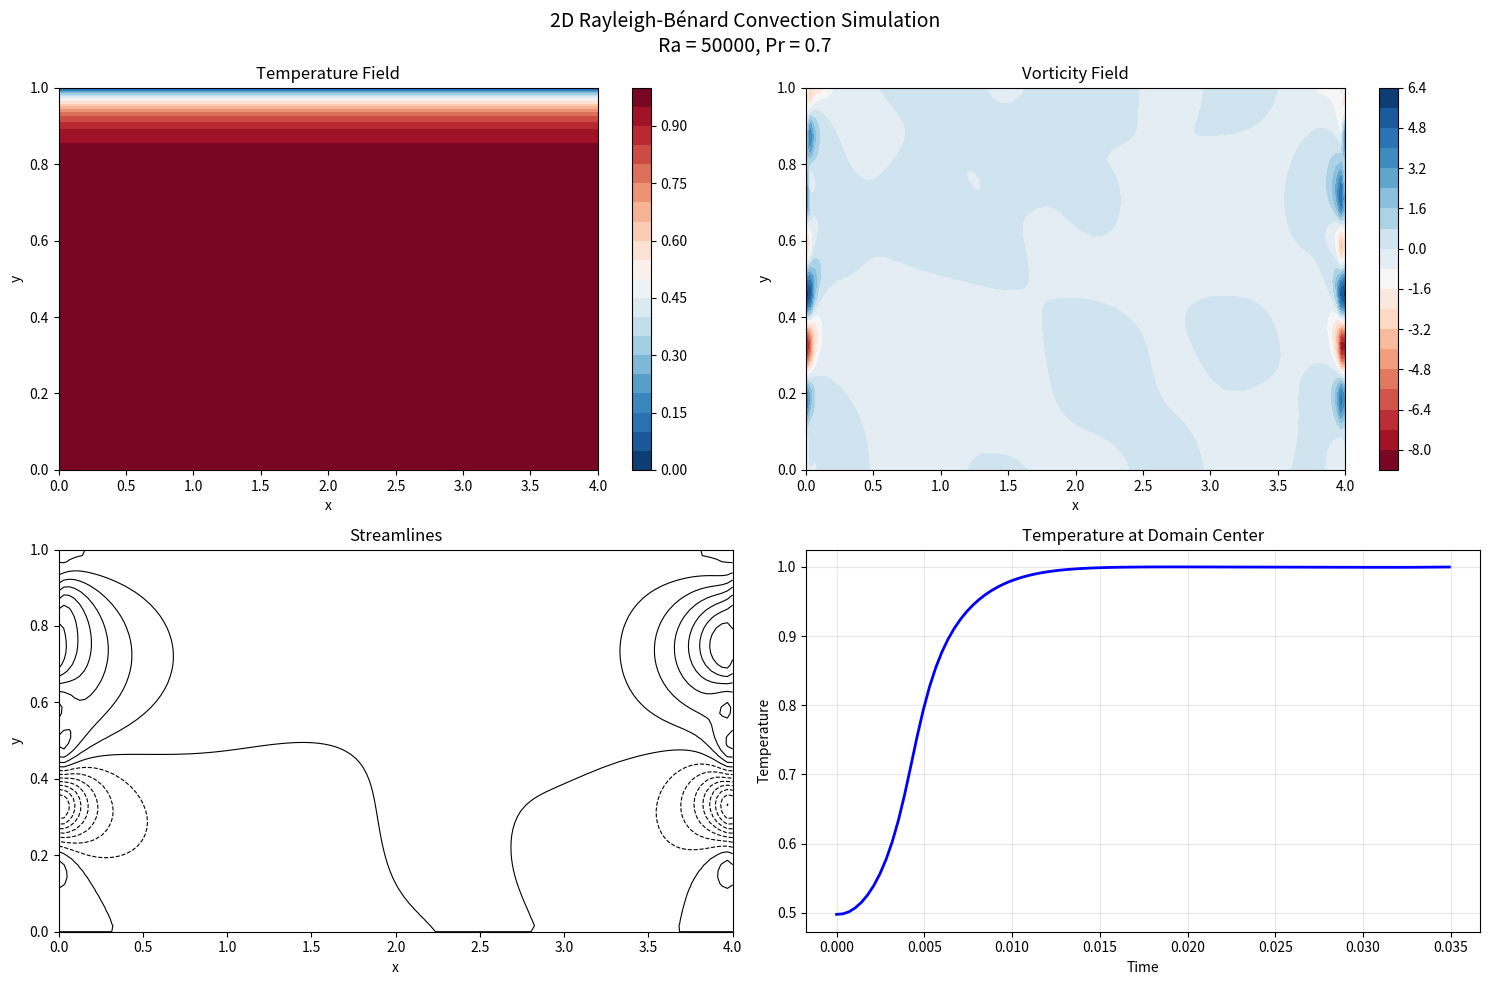

Recreate this plot in Python.
# -*- coding: utf-8 -*-
"""Rayleigh-Benard-Convection2D.ipynb

Automatically generated by Colab.

Original file is located at
    https://colab.research.google.com/<link-removed>
"""

import numpy as np
import matplotlib.pyplot as plt
import matplotlib.animation as animation
from scipy.sparse import diags
from scipy.sparse.linalg import spsolve
import warnings
warnings.filterwarnings('ignore')

class RayleighBenardConvection2D:
    """
    2D Rayleigh-Bénard Convection Simulation

    Based on the Boussinesq equations used in planetary convection studies:
    - McKinnon et al. (2016): Convection in a volatile nitrogen-ice-rich layer on Pluto
    - Morison et al. (2021): Sublimation-driven convection in Sputnik Planitia on Pluto

    Governing Equations:
    1. Continuity: ∇·u = 0
    2. Momentum: ∂u/∂t + u·∇u = -∇p/ρ₀ + ν∇²u + gαΔTẑ
    3. Energy: ∂T/∂t + u·∇T = κ∇²T

    Where:
    - u = velocity field (u, w)
    - p = pressure
    - T = temperature
    - ρ₀ = reference density
    - ν = kinematic viscosity
    - κ = thermal diffusivity
    - α = thermal expansion coefficient
    - g = gravitational acceleration
    - ΔT = temperature difference
    """

    def __init__(self, nx=128, ny=64, Lx=2.0, Ly=1.0, Ra=10000, Pr=0.71):
        """
        Initialize the simulation parameters

        Parameters:
        -----------
        nx, ny : int
            Grid resolution
        Lx, Ly : float
            Domain size
        Ra : float
            Rayleigh number: Ra = gαΔTH³/(νκ)
        Pr : float
            Prandtl number: Pr = ν/κ
        """
        self.nx, self.ny = nx, ny
        self.Lx, self.Ly = Lx, Ly
        self.Ra = Ra  # Rayleigh number
        self.Pr = Pr  # Prandtl number

        # Grid spacing
        self.dx = Lx / (nx - 1)
        self.dy = Ly / (ny - 1)

        # Coordinate arrays
        self.x = np.linspace(0, Lx, nx)
        self.y = np.linspace(0, Ly, ny)
        self.X, self.Y = np.meshgrid(self.x, self.y)

        # Initialize fields
        self.initialize_fields()

        # Time stepping parameters
        self.dt = min(0.1 * self.dx**2 / (1/self.Pr),
                     0.1 * self.dy**2 / (1/self.Pr))

        print(f"Simulation initialized:")
        print(f"Grid: {nx}×{ny}, Domain: {Lx}×{Ly}")
        print(f"Ra = {Ra:.0f}, Pr = {Pr}")
        print(f"Time step: {self.dt:.6f}")

    def initialize_fields(self):
        """Initialize velocity, temperature, and pressure fields"""
        # Temperature field: linear profile + small perturbations
        # T = 1 at bottom (y=0), T = 0 at top (y=Ly)
        self.T = np.zeros((self.ny, self.nx))
        for j in range(self.ny):
            self.T[j, :] = 1.0 - self.y[j] / self.Ly

        # Add small random perturbations to trigger convection
        # Perturbations are strongest in the middle of the domain
        perturbation = 0.01 * np.random.random((self.ny, self.nx)) * \
                      np.sin(np.pi * self.Y / self.Ly)
        self.T += perturbation

        # Velocity components
        self.u = np.zeros((self.ny, self.nx))  # horizontal velocity
        self.w = np.zeros((self.ny, self.nx))  # vertical velocity

        # Pressure
        self.p = np.zeros((self.ny, self.nx))

        # Vorticity (for visualization)
        self.omega = np.zeros((self.ny, self.nx))

        # Stream function
        self.psi = np.zeros((self.ny, self.nx))

    def apply_boundary_conditions(self):
        """Apply boundary conditions"""
        # Temperature: fixed at boundaries
        self.T[0, :] = 1.0   # Hot bottom
        self.T[-1, :] = 0.0  # Cold top
        self.T[:, 0] = self.T[:, 1]    # Periodic sides
        self.T[:, -1] = self.T[:, -2]

        # Velocity: no-slip at top/bottom, periodic at sides
        self.u[0, :] = 0.0   # Bottom
        self.u[-1, :] = 0.0  # Top
        self.w[0, :] = 0.0   # Bottom
        self.w[-1, :] = 0.0  # Top

        # Periodic boundary conditions for sides
        self.u[:, 0] = self.u[:, -2]
        self.u[:, -1] = self.u[:, 1]
        self.w[:, 0] = self.w[:, -2]
        self.w[:, -1] = self.w[:, 1]

    def compute_derivatives(self, field):
        """Compute first and second derivatives using finite differences"""
        # First derivatives
        dfdx = np.zeros_like(field)
        dfdy = np.zeros_like(field)

        # Central differences (interior points)
        dfdx[:, 1:-1] = (field[:, 2:] - field[:, :-2]) / (2 * self.dx)
        dfdy[1:-1, :] = (field[2:, :] - field[:-2, :]) / (2 * self.dy)

        # Forward/backward differences (boundaries)
        dfdx[:, 0] = (field[:, 1] - field[:, 0]) / self.dx
        dfdx[:, -1] = (field[:, -1] - field[:, -2]) / self.dx
        dfdy[0, :] = (field[1, :] - field[0, :]) / self.dy
        dfdy[-1, :] = (field[-1, :] - field[-2, :]) / self.dy

        # Second derivatives (Laplacian)
        d2fdx2 = np.zeros_like(field)
        d2fdy2 = np.zeros_like(field)

        d2fdx2[:, 1:-1] = (field[:, 2:] - 2*field[:, 1:-1] + field[:, :-2]) / self.dx**2
        d2fdy2[1:-1, :] = (field[2:, :] - 2*field[1:-1, :] + field[:-2, :]) / self.dy**2

        laplacian = d2fdx2 + d2fdy2

        return dfdx, dfdy, laplacian

    def compute_vorticity_streamfunction(self):
        """Compute vorticity and stream function"""
        # Vorticity: ω = ∂w/∂x - ∂u/∂y
        dwdx, _, _ = self.compute_derivatives(self.w)
        _, dudy, _ = self.compute_derivatives(self.u)
        self.omega = dwdx - dudy

        # Solve Poisson equation for stream function: ∇²ψ = -ω
        # Using simple relaxation method
        psi_new = self.psi.copy()
        for _ in range(50):  # Relaxation iterations
            psi_old = psi_new.copy()
            psi_new[1:-1, 1:-1] = 0.25 * (
                psi_old[2:, 1:-1] + psi_old[:-2, 1:-1] +
                psi_old[1:-1, 2:] + psi_old[1:-1, :-2] +
                self.dx**2 * self.omega[1:-1, 1:-1]
            )
            # Boundary conditions for stream function
            psi_new[0, :] = 0
            psi_new[-1, :] = 0
            psi_new[:, 0] = psi_new[:, -2]
            psi_new[:, -1] = psi_new[:, 1]

        self.psi = psi_new

    def time_step(self):
        """Advance one time step using explicit finite difference scheme"""
        # Store old values
        u_old = self.u.copy()
        w_old = self.w.copy()
        T_old = self.T.copy()

        # Compute derivatives
        dudx, dudy, lap_u = self.compute_derivatives(self.u)
        dwdx, dwdy, lap_w = self.compute_derivatives(self.w)
        dTdx, dTdy, lap_T = self.compute_derivatives(self.T)
        dpdx, dpdy, _ = self.compute_derivatives(self.p)

        # Momentum equations (Navier-Stokes with Boussinesq approximation)
        # ∂u/∂t = -u∂u/∂x - w∂u/∂y - ∂p/∂x + (1/Pr)∇²u
        # ∂w/∂t = -u∂w/∂x - w∂w/∂y - ∂p/∂y + (1/Pr)∇²w + Ra*Pr*T

        # Advection terms
        u_adv = u_old * dudx + w_old * dudy
        w_adv = u_old * dwdx + w_old * dwdy
        T_adv = u_old * dTdx + w_old * dTdy

        # Update velocity (explicit scheme)
        self.u = u_old + self.dt * (-u_adv - dpdx + lap_u / self.Pr)
        self.w = w_old + self.dt * (-w_adv - dpdy + lap_w / self.Pr +
                                   self.Ra * self.Pr * T_old)

        # Update temperature
        self.T = T_old + self.dt * (-T_adv + lap_T)

        # Pressure correction (simplified)
        # In practice, this should be done with a proper projection method
        divergence = np.zeros_like(self.p)
        divergence[:, 1:-1] = (self.u[:, 2:] - self.u[:, :-2]) / (2 * self.dx)
        divergence[1:-1, :] += (self.w[2:, :] - self.w[:-2, :]) / (2 * self.dy)

        self.p -= 0.1 * divergence  # Simple pressure correction

        # Apply boundary conditions
        self.apply_boundary_conditions()

        # Compute vorticity and stream function
        self.compute_vorticity_streamfunction()

    def run_simulation(self, steps=1000, save_interval=10):
        """Run the simulation for specified number of steps"""
        print(f"Running simulation for {steps} steps...")

        # Storage for visualization
        self.T_history = []
        self.omega_history = []
        self.psi_history = []
        self.times = []

        for step in range(steps):
            self.time_step()

            if step % save_interval == 0:
                self.T_history.append(self.T.copy())
                self.omega_history.append(self.omega.copy())
                self.psi_history.append(self.psi.copy())
                self.times.append(step * self.dt)

                if step % 100 == 0:
                    print(f"Step {step}, Time = {step * self.dt:.4f}")

        print("Simulation completed!")
        return self.T_history, self.omega_history, self.psi_history, self.times

def create_visualization(conv_sim, T_history, omega_history, psi_history, times):
    """Create visualization of the convection simulation"""
    fig, axes = plt.subplots(2, 2, figsize=(15, 10))
    fig.suptitle('2D Rayleigh-Bénard Convection Simulation\n'
                f'Ra = {conv_sim.Ra:.0f}, Pr = {conv_sim.Pr}', fontsize=14)

    # Final temperature field
    im1 = axes[0,0].contourf(conv_sim.X, conv_sim.Y, T_history[-1],
                            levels=20, cmap='RdBu_r')
    axes[0,0].set_title('Temperature Field')
    axes[0,0].set_xlabel('x')
    axes[0,0].set_ylabel('y')
    plt.colorbar(im1, ax=axes[0,0])

    # Final vorticity field
    im2 = axes[0,1].contourf(conv_sim.X, conv_sim.Y, omega_history[-1],
                            levels=20, cmap='RdBu')
    axes[0,1].set_title('Vorticity Field')
    axes[0,1].set_xlabel('x')
    axes[0,1].set_ylabel('y')
    plt.colorbar(im2, ax=axes[0,1])

    # Stream function with streamlines
    im3 = axes[1,0].contour(conv_sim.X, conv_sim.Y, psi_history[-1],
                           levels=15, colors='black', linewidths=0.8)
    axes[1,0].set_title('Streamlines')
    axes[1,0].set_xlabel('x')
    axes[1,0].set_ylabel('y')

    # Temperature evolution at center
    y_center_idx = conv_sim.ny // 2
    x_center_idx = conv_sim.nx // 2
    T_center = [T[y_center_idx, x_center_idx] for T in T_history]

    axes[1,1].plot(times, T_center, 'b-', linewidth=2)
    axes[1,1].set_title('Temperature at Domain Center')
    axes[1,1].set_xlabel('Time')
    axes[1,1].set_ylabel('Temperature')
    axes[1,1].grid(True, alpha=0.3)

    plt.tight_layout()
    return fig

def create_animation(conv_sim, T_history, times):
    """Create animation of temperature evolution"""
    fig, ax = plt.subplots(figsize=(12, 6))

    # Set up the plot
    im = ax.contourf(conv_sim.X, conv_sim.Y, T_history[0],
                     levels=20, cmap='RdBu_r', vmin=0, vmax=1)
    ax.set_xlabel('x')
    ax.set_ylabel('y')
    ax.set_title('Temperature Evolution - Rayleigh-Bénard Convection')
    cbar = plt.colorbar(im, ax=ax)
    cbar.set_label('Temperature')

    # Animation function
    def animate(frame):
        ax.clear()
        im = ax.contourf(conv_sim.X, conv_sim.Y, T_history[frame],
                        levels=20, cmap='RdBu_r', vmin=0, vmax=1)
        ax.set_xlabel('x')
        ax.set_ylabel('y')
        ax.set_title(f'Temperature Evolution - Time = {times[frame]:.3f}')
        return [im]

    # Create animation
    anim = animation.FuncAnimation(fig, animate, frames=len(T_history),
                                  interval=200, blit=False, repeat=True)

    return fig, anim

# Example usage and demonstration   (for validation of parameters values)
if __name__ == "__main__":
    print("=== 2D Rayleigh-Bénard Convection Simulation ===")
    print("Based on planetary convection studies (McKinnon et al. 2016, Morison et al. 2021)")
    print()

    # Create simulation instance
    # Parameters typical for nitrogen ice convection on Pluto
    conv_sim = RayleighBenardConvection2D(
        nx=128,      # Grid resolution
        ny=64,
        Lx=4.0,      # Domain aspect ratio 4:1
        Ly=1.0,
        Ra=50000,    # Rayleigh number (supercritical)
        Pr=0.7       # Prandtl number for nitrogen
    )

    # Run simulation
    T_hist, omega_hist, psi_hist, times = conv_sim.run_simulation(
        steps=2000, save_interval=20
    )

    # Create visualization
    fig = create_visualization(conv_sim, T_hist, omega_hist, psi_hist, times)
    plt.show()

    # Create animation (uncomment to generate)
    # fig_anim, anim = create_animation(conv_sim, T_hist, times)
    # plt.show()

    print("\n=== Simulation Analysis ===")
    print(f"Final Nusselt number estimate: {np.mean(T_hist[-1][0, :]) / np.mean(T_hist[-1][-1, :]):.2f}")
    print(f"Maximum vorticity: {np.max(np.abs(omega_hist[-1])):.3f}")
    print(f"RMS velocity: {np.sqrt(np.mean(conv_sim.u**2 + conv_sim.w**2)):.4f}")

    # Technical equations used in the simulation
    print("\n=== Technical Equations Implemented ===")
    print("1. Continuity Equation: ∇·u = 0")
    print("2. Momentum Equations (Boussinesq):")
    print("   ∂u/∂t + u·∇u = -∇p/ρ₀ + ν∇²u")
    print("   ∂w/∂t + u·∇w = -∇p/ρ₀ + ν∇²w + gαΔT")
    print("3. Energy Equation:")
    print("   ∂T/∂t + u·∇T = κ∇²T")
    print("4. Dimensionless form with:")
    print(f"   Ra = gαΔTH³/(νκ) = {conv_sim.Ra}")
    print(f"   Pr = ν/κ = {conv_sim.Pr}")

